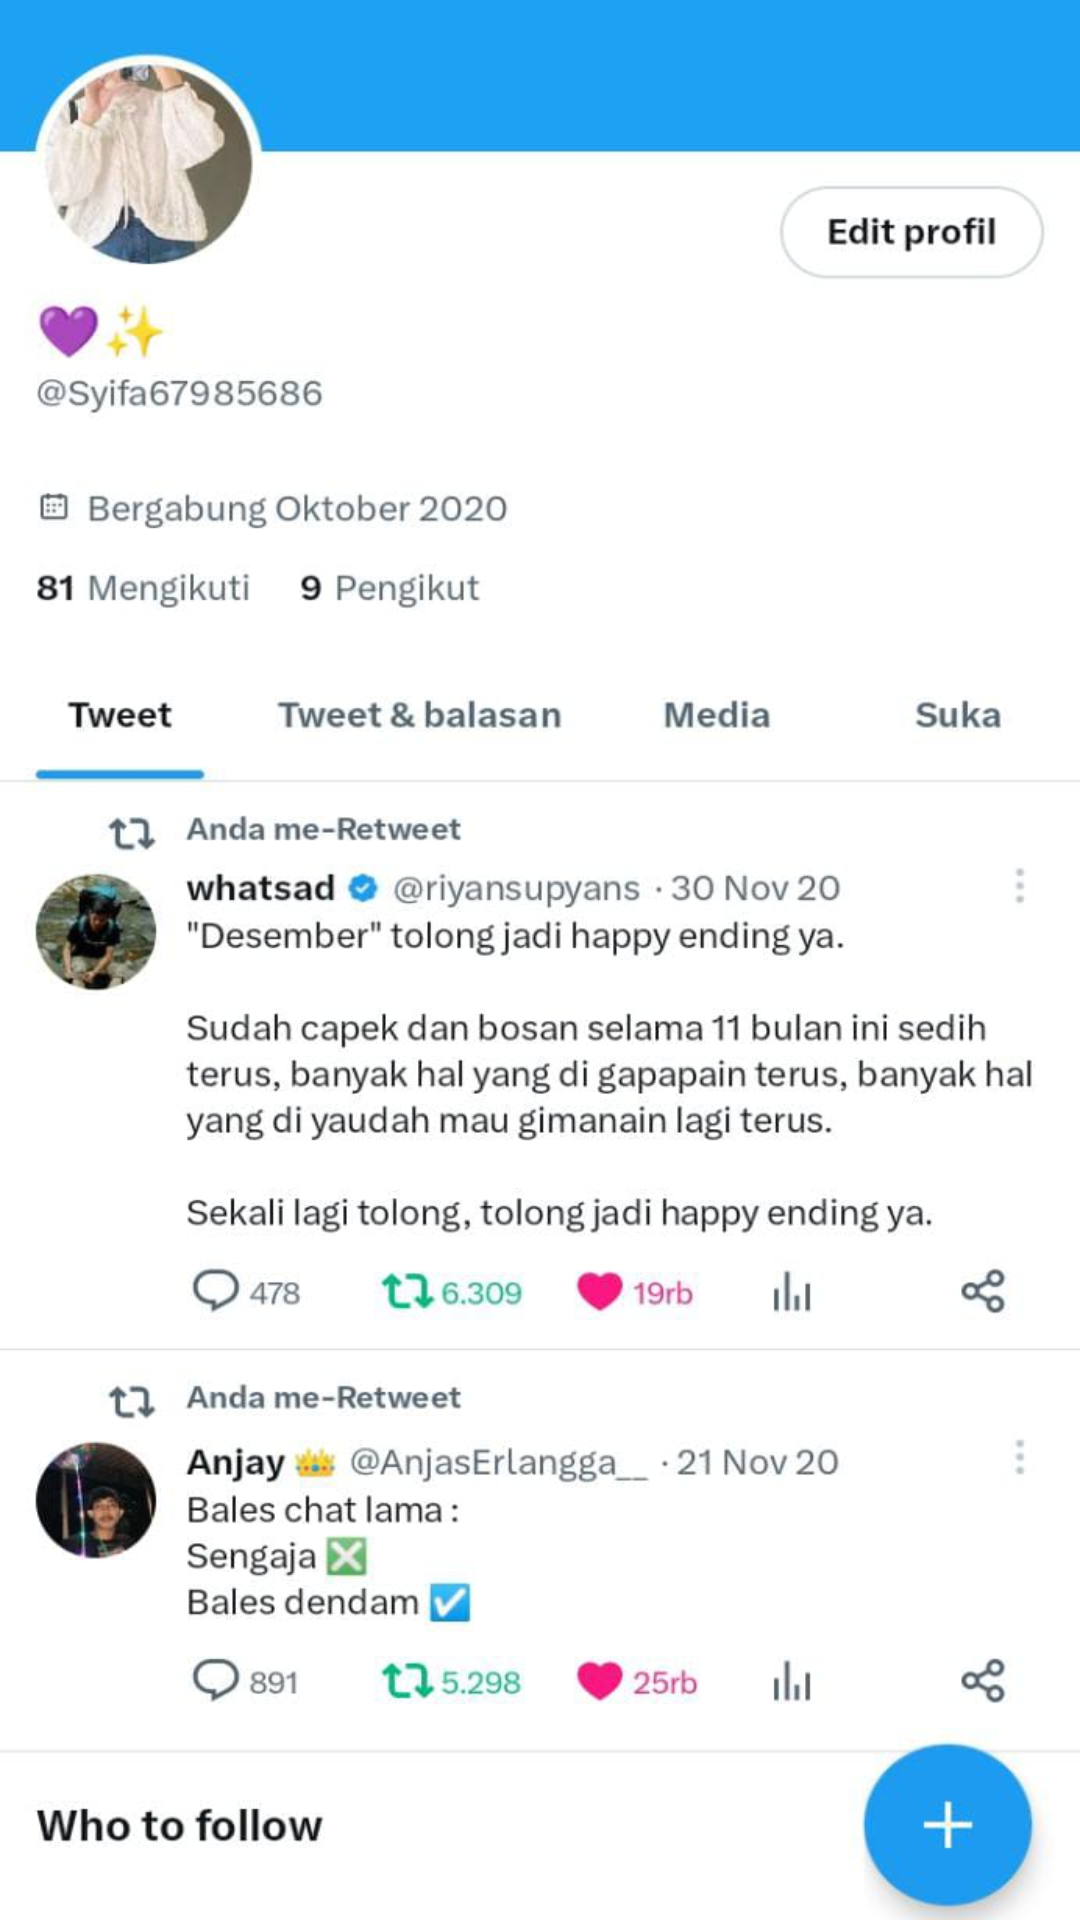

Reconstruct the res/layout file that produces this screen, plus the resources it refers to.
<!-- AndroidManifest.xml: application theme Theme.Tugasfragmentasi -->
<!-- res/layout/fragment_dashboard.xml -->
<?xml version="1.0" encoding="utf-8"?>
<androidx.constraintlayout.widget.ConstraintLayout xmlns:android="http://schemas.android.com/apk/res/android"
    xmlns:app="http://schemas.android.com/apk/res-auto"
    xmlns:tools="http://schemas.android.com/tools"
    android:layout_width="match_parent"
    android:layout_height="match_parent"
    tools:context=".ui.dashboard.DashboardFragment">

    <TextView
        android:id="@+id/text_dashboard"
        android:layout_width="match_parent"
        android:layout_height="wrap_content"
        android:background="@drawable/tampilandash"
        app:layout_constraintBottom_toBottomOf="parent"
        app:layout_constraintEnd_toEndOf="parent"
        app:layout_constraintStart_toStartOf="parent"
        app:layout_constraintTop_toTopOf="parent" />
</androidx.constraintlayout.widget.ConstraintLayout>
<!-- resources referenced by this layout -->
<resources>
  <!-- drawable tampilandash: jpeg bitmap (drawable, 68167 bytes) -->
  <style name="Theme.Tugasfragmentasi" parent="Theme.MaterialComponents.DayNight.DarkActionBar">
          
          <item name="colorPrimary">@color/purple_500</item>
          <item name="colorPrimaryVariant">@color/purple_700</item>
          <item name="colorOnPrimary">@color/white</item>
          
          <item name="colorSecondary">@color/teal_200</item>
          <item name="colorSecondaryVariant">@color/teal_700</item>
          <item name="colorOnSecondary">@color/black</item>
          
          <item name="android:statusBarColor">?attr/colorPrimaryVariant</item>
          
      </style>
  <!-- not gathered from this repository: default colours our renderer supplied (Android Studio template values) -->
  <color name="purple_500">#FF6200EE</color>
  <color name="purple_700">#FF3700B3</color>
  <color name="teal_200">#FF03DAC5</color>
  <color name="teal_700">#FF018786</color>
  <color name="black">#FF000000</color>
  <color name="white">#FFFFFFFF</color>
</resources>
